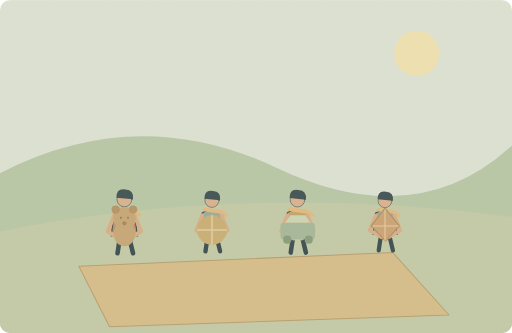
t = 0.00 s
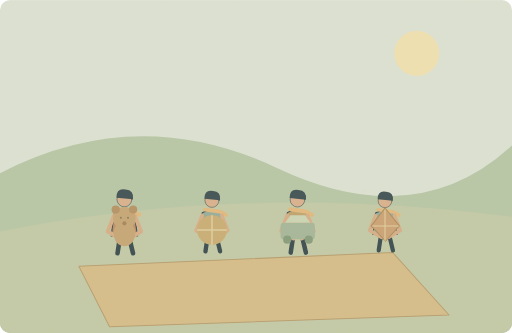
t = 1.25 s
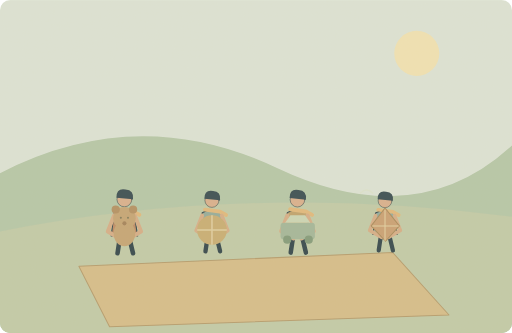
t = 3.75 s
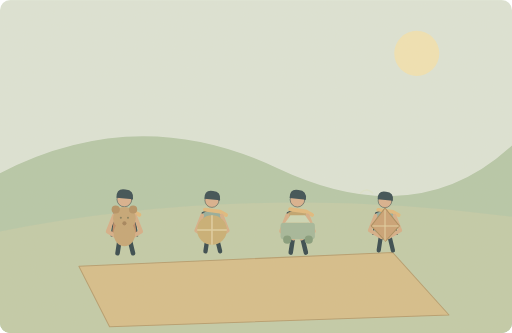
t = 5.00 s
t = 6.25 s: frame unchanged from t = 3.75 s, image omitted
t = 8.75 s: frame unchanged from t = 1.25 s, image omitted

The animated SVG that drew these frames (rendered in a browser with its animation timeline set to each time). Animation: 1 SMIL element (animate=1); one cycle of 10.00 s, repeats indefinitely.

<svg xmlns="http://www.w3.org/2000/svg" width="1000" height="650" viewBox="0 0 1000 650" role="img" aria-labelledby="title desc"><title id="title">单词小故事</title><desc id="desc">Every child brought a favourite toy to the picnic.</desc><metadata>{"wordId": "every", "dailyExample": "Every child brought a favourite toy to the picnic.", "source": "https://github.com/go1app/word-atlas/blob/main/public/atlas/entries/2.json", "attribution": "Word Atlas contributors — CC BY 4.0", "license": "https://creativecommons.org/licenses/by/4.0/", "changes": "New original vector animation interpreting the daily example.", "durationSeconds": 10}</metadata><defs><clipPath id="frame"><rect width="1000" height="650" rx="20"/></clipPath><filter id="paper"><feTurbulence type="fractalNoise" baseFrequency=".74" numOctaves="3" stitchTiles="stitch"/><feColorMatrix type="saturate" values="0"/><feComponentTransfer><feFuncA type="linear" slope=".065"/></feComponentTransfer><feBlend in="SourceGraphic" mode="soft-light"/></filter><filter id="glow" x="-100%" y="-100%" width="300%" height="300%"><feGaussianBlur stdDeviation="8"/></filter></defs><g clip-path="url(#frame)"><rect x="0" y="0" width="1000" height="650" rx="0" fill="#dce5d8" /><circle cx="814" cy="104" r="44" fill="#f1e4b4" /><path d="M0 338Q269 199 541 328T1000 284V650H0Z" fill="#b4c7a8" stroke="none" stroke-width="2" stroke-linecap="round" stroke-linejoin="round" /><path d="M0 452Q480 356 1000 423V650H0Z" fill="#c0cba8" stroke="none" stroke-width="2" stroke-linecap="round" stroke-linejoin="round" /><path d="M154 520L767 493 877 615 214 638Z" fill="#d6bd89" stroke="#b49b6b" stroke-width="2" stroke-linecap="round" stroke-linejoin="round" /><g transform="translate(243 425) scale(1.12)" stroke="#2c4148" stroke-linecap="round" stroke-linejoin="round"><path d="M-7 29L-12 62M7 29L15 62" fill="none" stroke="#2c4148" stroke-width="8" stroke-linecap="round" stroke-linejoin="round" /><path d="M-18 -9Q0 -20 17 -8L23 32H-23Z" fill="#bc8963" stroke="#2c4148" stroke-width="2" stroke-linecap="round" stroke-linejoin="round" /><circle cx="0" cy="-32" r="13" fill="#d9af8c" /><path d="M-14 -35Q-14 -52 2 -49Q17 -48 15 -32Z" fill="#32474e" stroke="none" stroke-width="2" stroke-linecap="round" stroke-linejoin="round" /><path d="M-13 -15L15 -11 26 -5" fill="none" stroke="#e1b97b" stroke-width="7" stroke-linecap="round" stroke-linejoin="round" /></g><path d="M222.84 420.52L210.51999999999998 451.88 235.16 466.44M263.16 420.52L275.48 451.88 250.84 466.44" fill="none" stroke="#d6ad86" stroke-width="7.840000000000001" stroke-linecap="round" stroke-linejoin="round" /><g transform="translate(414 425) scale(1.06)" stroke="#2c4148" stroke-linecap="round" stroke-linejoin="round"><path d="M-7 29L-12 62M7 29L15 62" fill="none" stroke="#2c4148" stroke-width="8" stroke-linecap="round" stroke-linejoin="round" /><path d="M-18 -9Q0 -20 17 -8L23 32H-23Z" fill="#91aa9a" stroke="#2c4148" stroke-width="2" stroke-linecap="round" stroke-linejoin="round" /><circle cx="0" cy="-32" r="13" fill="#d9af8c" /><path d="M-14 -35Q-14 -52 2 -49Q17 -48 15 -32Z" fill="#32474e" stroke="none" stroke-width="2" stroke-linecap="round" stroke-linejoin="round" /><path d="M-13 -15L15 -11 26 -5" fill="none" stroke="#e1b97b" stroke-width="7" stroke-linecap="round" stroke-linejoin="round" /></g><path d="M394.92 420.76L383.26 450.44 406.58 464.22M433.08 420.76L444.74 450.44 421.42 464.22" fill="none" stroke="#d6ad86" stroke-width="7.42" stroke-linecap="round" stroke-linejoin="round" /><g transform="translate(581 425) scale(1.1)" stroke="#2c4148" stroke-linecap="round" stroke-linejoin="round"><path d="M-7 29L-12 62M7 29L15 62" fill="none" stroke="#2c4148" stroke-width="8" stroke-linecap="round" stroke-linejoin="round" /><path d="M-18 -9Q0 -20 17 -8L23 32H-23Z" fill="#bea16b" stroke="#2c4148" stroke-width="2" stroke-linecap="round" stroke-linejoin="round" /><circle cx="0" cy="-32" r="13" fill="#d9af8c" /><path d="M-14 -35Q-14 -52 2 -49Q17 -48 15 -32Z" fill="#32474e" stroke="none" stroke-width="2" stroke-linecap="round" stroke-linejoin="round" /><path d="M-13 -15L15 -11 26 -5" fill="none" stroke="#e1b97b" stroke-width="7" stroke-linecap="round" stroke-linejoin="round" /></g><path d="M561.2 420.6L549.1 451.4 573.3 465.7M600.8 420.6L612.9 451.4 588.7 465.7" fill="none" stroke="#d6ad86" stroke-width="7.700000000000001" stroke-linecap="round" stroke-linejoin="round" /><g transform="translate(752 425) scale(1.03)" stroke="#2c4148" stroke-linecap="round" stroke-linejoin="round"><path d="M-7 29L-12 62M7 29L15 62" fill="none" stroke="#2c4148" stroke-width="8" stroke-linecap="round" stroke-linejoin="round" /><path d="M-18 -9Q0 -20 17 -8L23 32H-23Z" fill="#8ca99f" stroke="#2c4148" stroke-width="2" stroke-linecap="round" stroke-linejoin="round" /><circle cx="0" cy="-32" r="13" fill="#d9af8c" /><path d="M-14 -35Q-14 -52 2 -49Q17 -48 15 -32Z" fill="#32474e" stroke="none" stroke-width="2" stroke-linecap="round" stroke-linejoin="round" /><path d="M-13 -15L15 -11 26 -5" fill="none" stroke="#e1b97b" stroke-width="7" stroke-linecap="round" stroke-linejoin="round" /></g><path d="M733.46 420.88L722.13 449.72 744.79 463.11M770.54 420.88L781.87 449.72 759.21 463.11" fill="none" stroke="#d6ad86" stroke-width="7.21" stroke-linecap="round" stroke-linejoin="round" /><ellipse cx="243" cy="456" rx="21" ry="25" fill="#c4a373"/><circle cx="243" cy="426" r="22" fill="#c4a373" /><circle cx="226" cy="409" r="8" fill="#b18e60" /><circle cx="260" cy="409" r="8" fill="#b18e60" /><circle cx="236" cy="425" r="2" fill="#7f7957" /><circle cx="250" cy="425" r="2" fill="#7f7957" /><circle cx="243" cy="436" r="4" fill="#a17f57" /><circle cx="414" cy="449" r="29" fill="#c7ad72" /><path d="M386 449H442M414 421V477" fill="none" stroke="#e0cea0" stroke-width="3" stroke-linecap="round" stroke-linejoin="round" /><rect x="548" y="435" width="67" height="32" rx="6" fill="#a1b699" /><path d="M557 435L567 420H596L606 435Z" fill="#cbd7b6" stroke="none" stroke-width="2" stroke-linecap="round" stroke-linejoin="round" /><circle cx="561" cy="468" r="8" fill="#7f9978" /><circle cx="603" cy="468" r="8" fill="#7f9978" /><path d="M725 441L752 406 780 441 753 471Z" fill="#c99f72" stroke="#a78857" stroke-width="2" stroke-linecap="round" stroke-linejoin="round" /><path d="M752 410V469M728 441H778" fill="none" stroke="#e4d2a2" stroke-width="2" stroke-linecap="round" stroke-linejoin="round" /><g><animate attributeName="opacity" values=".2;.65;.2" keyTimes="0;.5;1" dur="10s" repeatCount="indefinite"/><path d="M704 377q12 -12 24 0" fill="none" stroke="#dce3c6" stroke-width="3" stroke-linecap="round" stroke-linejoin="round" /></g><rect width="1000" height="650" fill="#ddc8a0" opacity=".14" filter="url(#paper)" pointer-events="none"/></g></svg>
